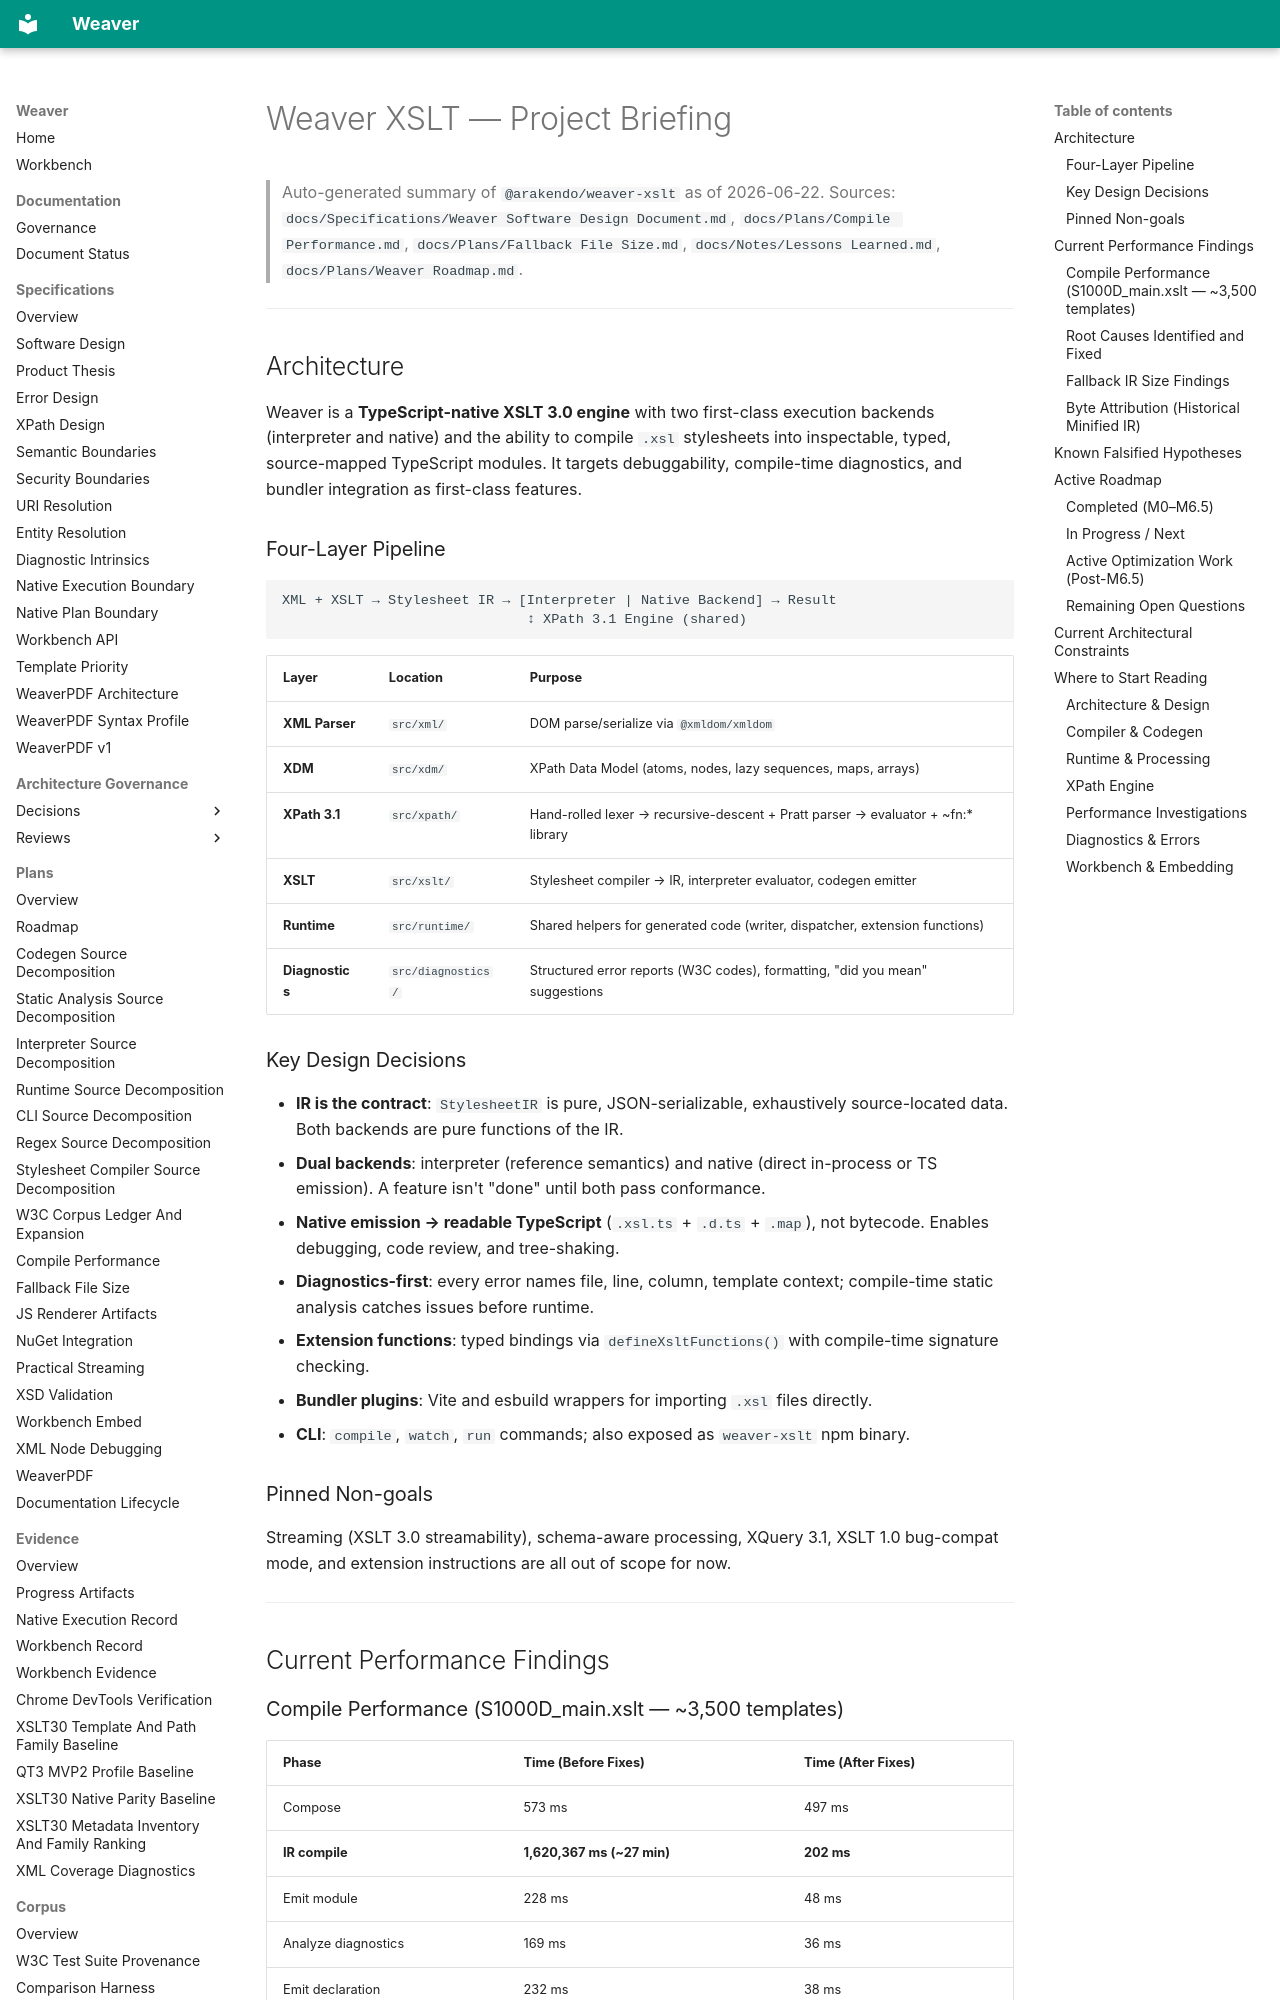

repository: Arakendo/weaver-xslt · page: Notes/Weaver Project Brief/index.html · generator: mkdocs

# Weaver XSLT — Project Briefing

> Auto-generated summary of `@arakendo/weaver-xslt` as of 2026-06-22.
> Sources: `docs/Specifications/Weaver Software Design Document.md`, `docs/Plans/Compile Performance.md`, `docs/Plans/Fallback File Size.md`, `docs/Notes/Lessons Learned.md`, `docs/Plans/Weaver Roadmap.md`.

---

## Architecture

Weaver is a **TypeScript-native XSLT 3.0 engine** with two first-class execution backends (interpreter and native) and the ability to compile `.xsl` stylesheets into inspectable, typed, source-mapped TypeScript modules. It targets debuggability, compile-time diagnostics, and bundler integration as first-class features.

### Four-Layer Pipeline

```
XML + XSLT → Stylesheet IR → [Interpreter | Native Backend] → Result
                              ↕ XPath 3.1 Engine (shared)
```

| Layer           | Location           | Purpose                                                                           |
| --------------- | ------------------ | --------------------------------------------------------------------------------- |
| **XML Parser**  | `src/xml/`         | DOM parse/serialize via `@xmldom/xmldom`                                          |
| **XDM**         | `src/xdm/`         | XPath Data Model (atoms, nodes, lazy sequences, maps, arrays)                     |
| **XPath 3.1**   | `src/xpath/`       | Hand-rolled lexer → recursive-descent + Pratt parser → evaluator + ~fn:\* library |
| **XSLT**        | `src/xslt/`        | Stylesheet compiler → IR, interpreter evaluator, codegen emitter                  |
| **Runtime**     | `src/runtime/`     | Shared helpers for generated code (writer, dispatcher, extension functions)       |
| **Diagnostics** | `src/diagnostics/` | Structured error reports (W3C codes), formatting, "did you mean" suggestions      |

### Key Design Decisions

- **IR is the contract**: `StylesheetIR` is pure, JSON-serializable, exhaustively source-located data. Both backends are pure functions of the IR.
- **Dual backends**: interpreter (reference semantics) and native (direct in-process or TS emission). A feature isn't "done" until both pass conformance.
- **Native emission → readable TypeScript** (`.xsl.ts` + `.d.ts` + `.map`), not bytecode. Enables debugging, code review, and tree-shaking.
- **Diagnostics-first**: every error names file, line, column, template context; compile-time static analysis catches issues before runtime.
- **Extension functions**: typed bindings via `defineXsltFunctions()` with compile-time signature checking.
- **Bundler plugins**: Vite and esbuild wrappers for importing `.xsl` files directly.
- **CLI**: `compile`, `watch`, `run` commands; also exposed as `weaver-xslt` npm binary.

### Pinned Non-goals

Streaming (XSLT 3.0 streamability), schema-aware processing, XQuery 3.1, XSLT 1.0 bug-compat mode, and extension instructions are all out of scope for now.

---

## Current Performance Findings

### Compile Performance (S1000D_main.xslt — ~3,500 templates)

| Phase               | Time (Before Fixes)        | Time (After Fixes) |
| ------------------- | -------------------------- | ------------------ |
| Compose             | 573 ms                     | 497 ms             |
| **IR compile**      | **1,620,367 ms (~27 min)** | **202 ms**         |
| Emit module         | 228 ms                     | 48 ms              |
| Analyze diagnostics | 169 ms                     | 36 ms              |
| Emit declaration    | 232 ms                     | 38 ms              |
| Emit source map     | 97 ms                      | 20 ms              |
| **Total**           | **~31 min**                | **~850 ms**        |
